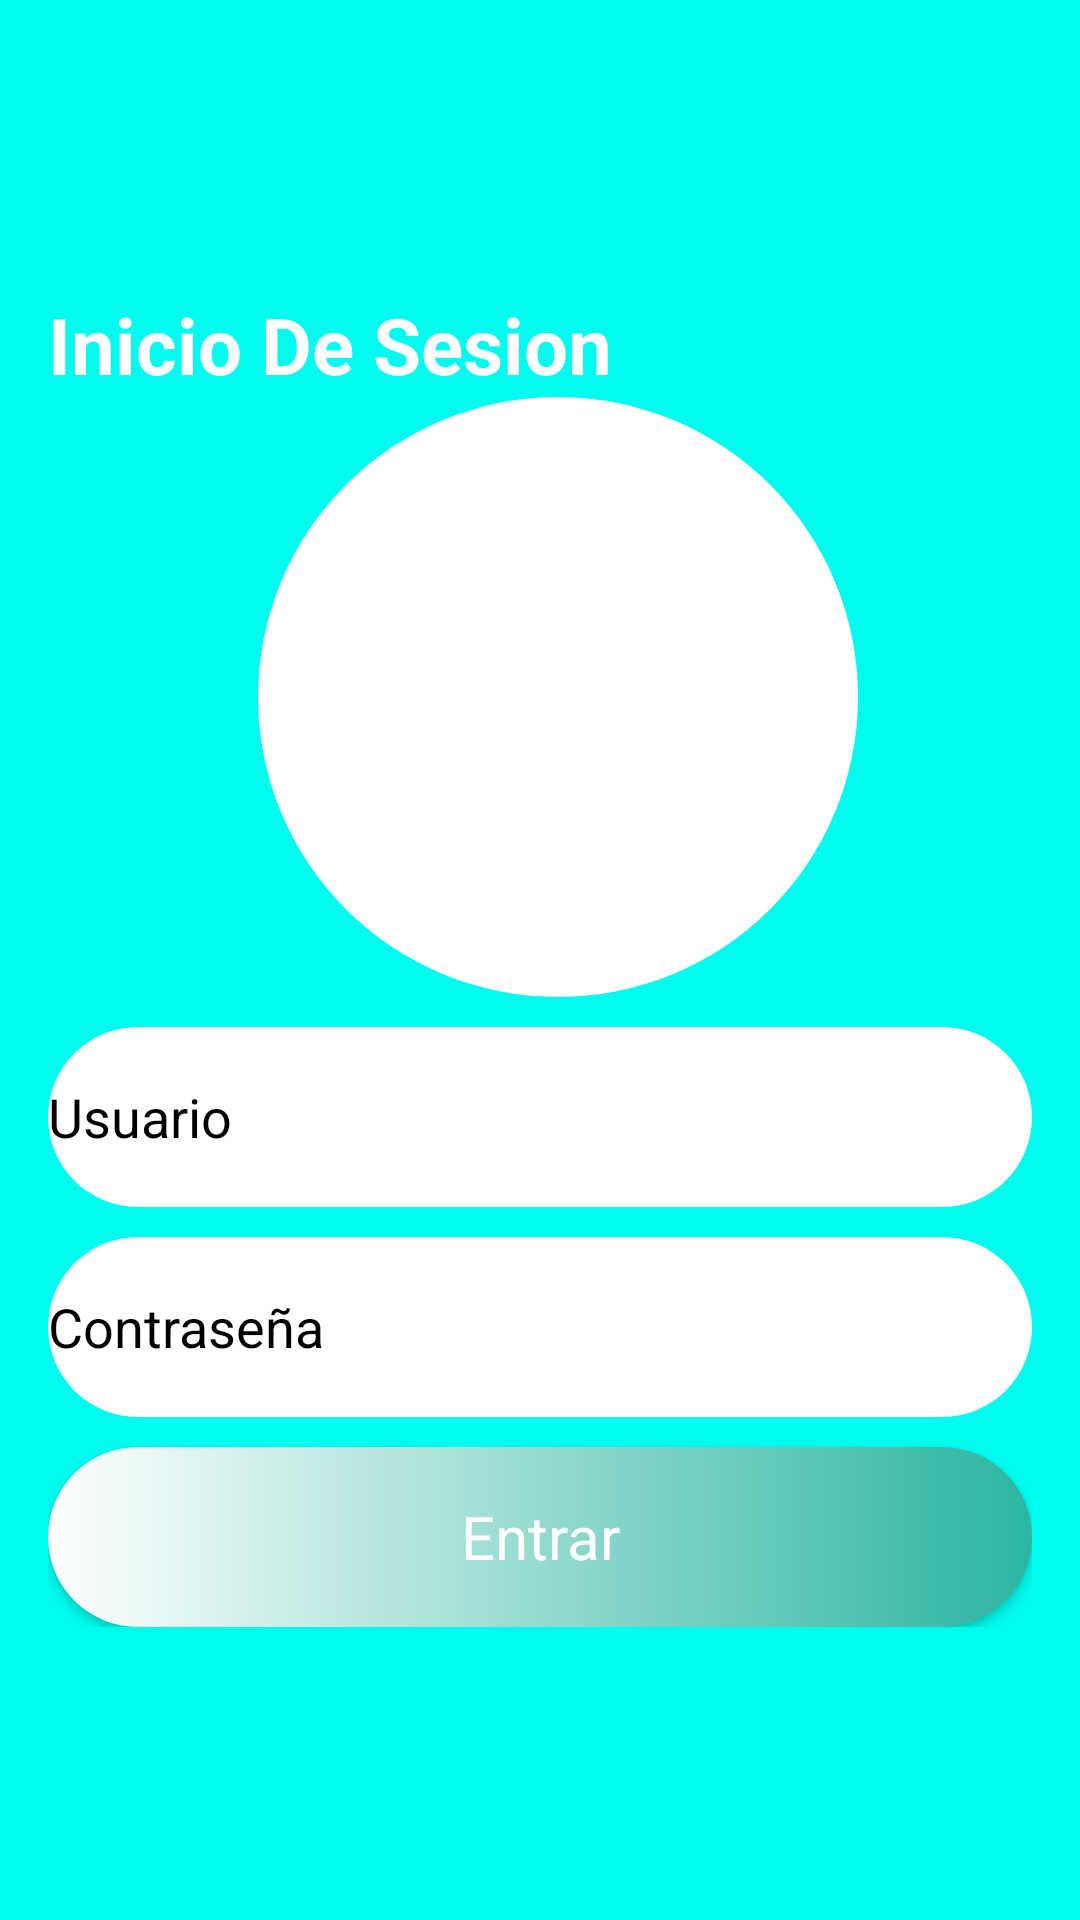

Here is an Android app screen rendered from its layout file. Give the layout XML and the strings, colors and styles it references.
<!-- AndroidManifest.xml: application theme AppTheme -->
<!-- res/layout/activity_login_frida.xml -->
<?xml version="1.0" encoding="utf-8"?>
<RelativeLayout xmlns:android="http://schemas.android.com/apk/res/android"
    xmlns:app="http://schemas.android.com/apk/res-auto"
    xmlns:tools="http://schemas.android.com/tools"
    android:layout_width="match_parent"
    android:layout_height="match_parent"
    android:paddingBottom="16dp"
    android:paddingLeft="16dp"
    android:paddingRight="16dp"
    android:background="#00fcef"
    tools:context="josevillarreal.printedfirm.LoginFrida">


    <LinearLayout
        android:layout_width="match_parent"
        android:layout_height="wrap_content"
        android:orientation="vertical"
        android:layout_centerVertical="true"
        android:layout_alignParentLeft="true"
        android:layout_alignParentStart="true">

        <TextView
            android:id="@+id/idTextView"
            android:layout_width="match_parent"
            android:layout_height="wrap_content"
            android:layout_gravity="center"
            android:text="Inicio De Sesion"
            android:textColor="#fff"
            android:textSize="26sp"
            android:textStyle="bold" />

        <LinearLayout
            android:layout_width="wrap_content"
            android:layout_height="200dp"
            android:background="@drawable/circulo"
            android:gravity="center"
            android:layout_marginLeft="70dp">

            <ImageView
                android:id="@+id/img"
                android:layout_width="200dp"
                android:layout_height="200dp"
                android:layout_gravity="center"/>

        </LinearLayout>

        <EditText
            android:layout_width="match_parent"
            android:layout_height="wrap_content"
            style="@style/MyEditText"
            android:hint="Usuario"
            android:drawableLeft="@drawable/ic_action_user"/>

        <EditText
            android:layout_width="match_parent"
            android:layout_height="wrap_content"
            style="@style/MyEditText"
            android:hint="Contraseña"
            android:drawableLeft="@drawable/ic_action_lock_closed"/>

        <Button
            android:layout_width="match_parent"
            android:layout_height="match_parent"
            android:layout_gravity="center"
            android:hint="Entrar"
            style="@style/MyButton"
            android:textColorHint="#fff"
            android:textSize="20sp"/>

    </LinearLayout>










</RelativeLayout>
<!-- resources referenced by this layout -->
<resources>
  <!-- drawable circulo (drawable) -->
  <?xml version="1.0" encoding="utf-8"?>
  <shape android:shape="oval" xmlns:android="http://schemas.android.com/apk/res/android">
      <solid android:color="#fff"/>
      <size android:width="200dp" android:height="200dp"/>
  </shape>
  <style name="MyButton" parent="Theme.AppCompat.Light">
          <item name="colorControlHighlight">#46eae1e2</item>
          <item name="colorButtonNormal">#e90d2a</item>
          <item name="android:background">@drawable/boton</item>
          <item name="android:layout_marginTop">10dp</item>
      </style>
  <style name="MyEditText">
          <item name="android:layout_gravity">center</item>
          <item name="android:background">@drawable/edit</item>
          <item name="android:ems">10</item>
          <item name="android:layout_marginTop">10dp</item>
          <item name="android:textColorHint">#000</item>
      </style>
  <style name="AppTheme" parent="Theme.AppCompat.Light.DarkActionBar">
          
          <item name="colorPrimary">@color/colorPrimary</item>
          <item name="colorPrimaryDark">@color/colorPrimaryDark</item>
          <item name="colorAccent">@color/colorAccent</item>
      </style>
  <!-- drawable boton (drawable) -->
  <?xml version="1.0" encoding="utf-8"?>
  <selector  xmlns:android="http://schemas.android.com/apk/res/android">
      <item>
  
          <shape android:shape="rectangle">
              <corners android:radius="50dp"/>
              <solid android:color="#000"/>
              <size android:height="60dp"/>
              <gradient android:startColor="#fff" android:endColor="#2bb6a1"/>
          </shape>
  
      </item>
  </selector>
  <!-- drawable edit (drawable) -->
  <?xml version="1.0" encoding="utf-8"?>
  <selector  xmlns:android="http://schemas.android.com/apk/res/android">
      <item>
  
          <shape android:shape="rectangle">
              <corners android:radius="50dp"/>
              <solid android:color="#fff"/>
              <size android:height="60dp"/>
          </shape>
  
      </item>
  </selector>
  <!-- not gathered from this repository: default colours our renderer supplied (Android Studio template values) -->
  <color name="colorPrimary">#FF6200EE</color>
  <color name="colorPrimaryDark">#FF3700B3</color>
  <color name="colorAccent">#FF03DAC5</color>
</resources>
